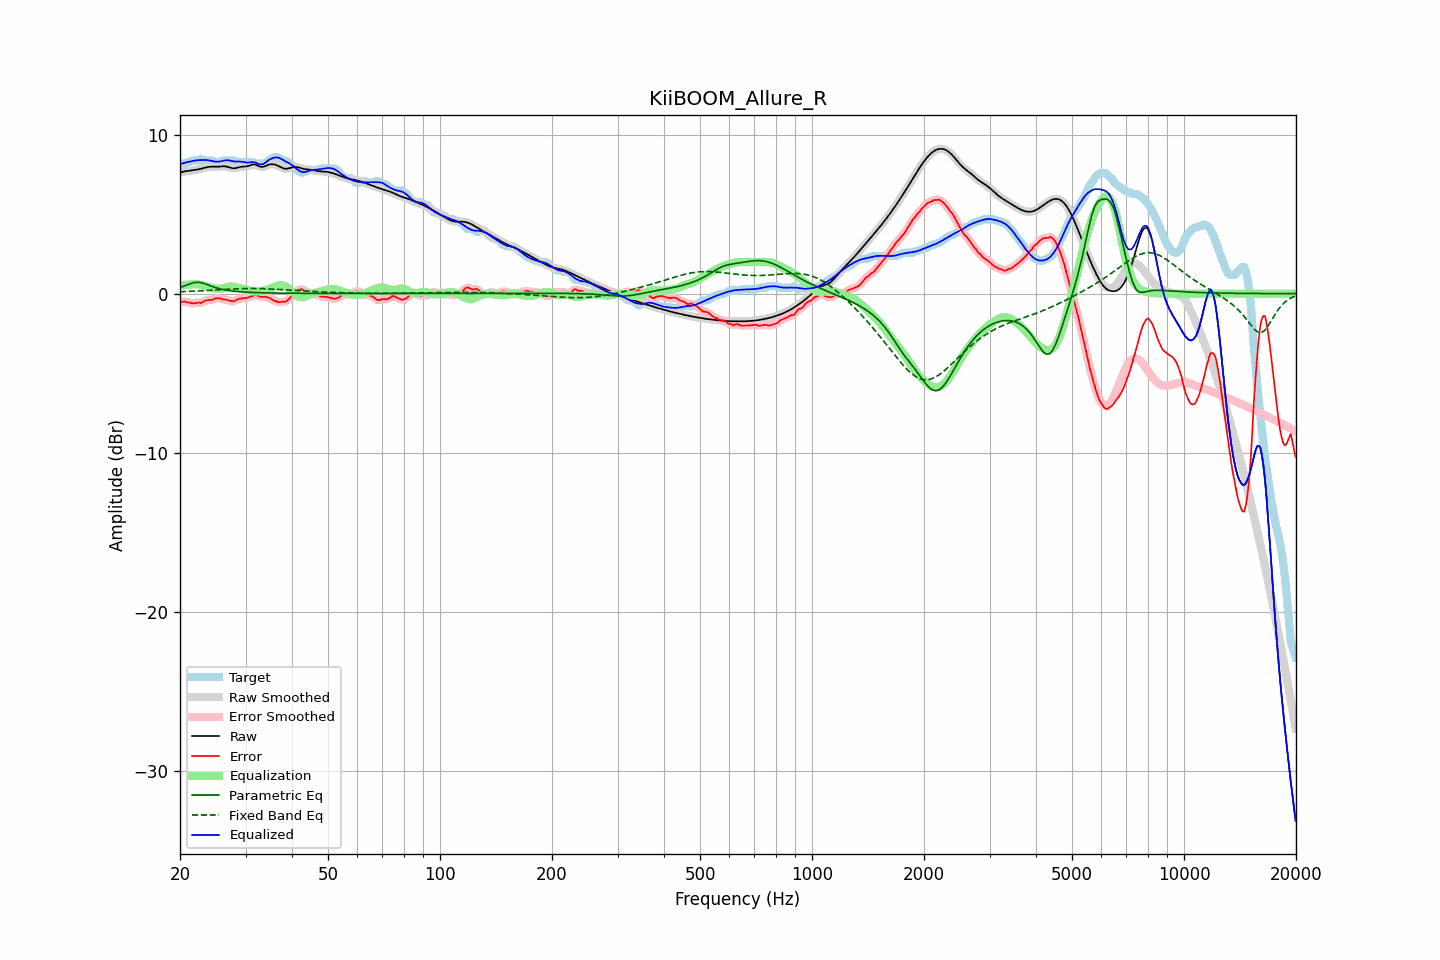

The table this chart was drawn from, first rows:
frequency, raw, error, smoothed, error_smoothed, equalization, parametric_eq, fixed_band_eq, equalized_raw, equalized_smoothed, target
20.00, 7.62, -0.55, 7.62, -0.54, 0.50, 0.39, 0.12, 8.12, 8.12, 8.17
20.20, 7.65, -0.52, 7.65, -0.52, 0.52, 0.42, 0.12, 8.16, 8.16, 8.17
20.40, 7.67, -0.50, 7.67, -0.51, 0.53, 0.46, 0.13, 8.20, 8.20, 8.17
20.61, 7.69, -0.49, 7.68, -0.51, 0.54, 0.50, 0.13, 8.23, 8.23, 8.17
20.81, 7.70, -0.54, 7.70, -0.52, 0.56, 0.53, 0.14, 8.25, 8.26, 8.24
21.02, 7.71, -0.56, 7.71, -0.55, 0.56, 0.57, 0.14, 8.28, 8.28, 8.27
21.23, 7.72, -0.55, 7.72, -0.58, 0.57, 0.61, 0.14, 8.30, 8.30, 8.28
21.44, 7.74, -0.59, 7.74, -0.59, 0.58, 0.64, 0.15, 8.31, 8.31, 8.33
21.66, 7.75, -0.62, 7.75, -0.60, 0.59, 0.68, 0.15, 8.34, 8.34, 8.37
21.87, 7.77, -0.60, 7.77, -0.61, 0.60, 0.69, 0.16, 8.37, 8.37, 8.37
22.09, 7.78, -0.59, 7.78, -0.58, 0.60, 0.71, 0.16, 8.38, 8.38, 8.37
22.31, 7.80, -0.57, 7.80, -0.58, 0.59, 0.71, 0.17, 8.39, 8.39, 8.37
22.54, 7.83, -0.56, 7.83, -0.58, 0.57, 0.71, 0.17, 8.39, 8.39, 8.38
22.76, 7.85, -0.61, 7.85, -0.57, 0.55, 0.69, 0.18, 8.40, 8.40, 8.46
22.99, 7.88, -0.55, 7.88, -0.54, 0.52, 0.67, 0.18, 8.40, 8.40, 8.42
23.22, 7.91, -0.46, 7.91, -0.49, 0.49, 0.64, 0.19, 8.40, 8.40, 8.37
23.45, 7.93, -0.44, 7.93, -0.44, 0.47, 0.60, 0.19, 8.40, 8.40, 8.37
23.69, 7.95, -0.42, 7.95, -0.41, 0.44, 0.57, 0.20, 8.39, 8.39, 8.37
23.92, 7.97, -0.40, 7.97, -0.40, 0.41, 0.53, 0.21, 8.38, 8.38, 8.37
24.16, 7.98, -0.39, 7.98, -0.40, 0.38, 0.49, 0.21, 8.35, 8.35, 8.37
24.40, 7.98, -0.39, 7.98, -0.37, 0.35, 0.45, 0.22, 8.33, 8.33, 8.37
24.65, 7.98, -0.35, 7.98, -0.34, 0.33, 0.42, 0.22, 8.31, 8.31, 8.33
24.89, 7.98, -0.29, 7.98, -0.31, 0.32, 0.38, 0.23, 8.30, 8.30, 8.27
25.14, 7.98, -0.29, 7.98, -0.28, 0.31, 0.35, 0.24, 8.29, 8.29, 8.27
25.39, 7.98, -0.29, 7.99, -0.28, 0.31, 0.32, 0.24, 8.30, 8.30, 8.27
25.65, 7.99, -0.29, 7.99, -0.31, 0.31, 0.30, 0.25, 8.31, 8.31, 8.28
25.91, 8.00, -0.35, 8.00, -0.33, 0.32, 0.27, 0.25, 8.33, 8.33, 8.35
26.16, 8.01, -0.36, 8.01, -0.35, 0.35, 0.25, 0.26, 8.35, 8.35, 8.37
26.43, 8.00, -0.37, 8.00, -0.38, 0.37, 0.23, 0.27, 8.38, 8.38, 8.37
26.69, 7.98, -0.39, 7.98, -0.39, 0.40, 0.21, 0.27, 8.39, 8.39, 8.37
26.96, 7.96, -0.41, 7.96, -0.41, 0.43, 0.20, 0.28, 8.39, 8.39, 8.37
27.23, 7.93, -0.44, 7.93, -0.45, 0.44, 0.18, 0.28, 8.37, 8.37, 8.37
27.50, 7.90, -0.47, 7.90, -0.48, 0.44, 0.17, 0.29, 8.34, 8.34, 8.37
27.77, 7.88, -0.49, 7.88, -0.48, 0.44, 0.16, 0.29, 8.32, 8.32, 8.37
28.05, 7.88, -0.48, 7.88, -0.45, 0.42, 0.15, 0.30, 8.30, 8.31, 8.36
28.33, 7.90, -0.39, 7.90, -0.41, 0.40, 0.14, 0.30, 8.31, 8.30, 8.29
28.62, 7.92, -0.35, 7.92, -0.36, 0.38, 0.13, 0.31, 8.30, 8.30, 8.27
28.90, 7.95, -0.32, 7.95, -0.32, 0.35, 0.12, 0.31, 8.31, 8.30, 8.27
29.19, 7.97, -0.30, 7.97, -0.30, 0.33, 0.11, 0.31, 8.30, 8.30, 8.27
29.48, 7.98, -0.29, 7.98, -0.29, 0.30, 0.11, 0.32, 8.28, 8.28, 8.27
29.78, 7.99, -0.28, 7.99, -0.28, 0.28, 0.10, 0.32, 8.26, 8.26, 8.27
30.08, 8.00, -0.27, 8.00, -0.27, 0.25, 0.09, 0.32, 8.25, 8.25, 8.27
30.38, 8.01, -0.26, 8.02, -0.25, 0.22, 0.09, 0.32, 8.24, 8.24, 8.27
30.68, 8.05, -0.22, 8.05, -0.23, 0.20, 0.08, 0.32, 8.25, 8.25, 8.27
30.99, 8.08, -0.19, 8.08, -0.19, 0.18, 0.08, 0.32, 8.26, 8.26, 8.27
31.30, 8.11, -0.16, 8.11, -0.14, 0.16, 0.08, 0.32, 8.27, 8.27, 8.27
31.61, 8.12, -0.10, 8.12, -0.10, 0.14, 0.07, 0.32, 8.26, 8.26, 8.22
31.93, 8.10, -0.07, 8.10, -0.09, 0.14, 0.07, 0.32, 8.24, 8.24, 8.17
32.24, 8.06, -0.11, 8.06, -0.11, 0.13, 0.06, 0.32, 8.20, 8.19, 8.17
32.57, 8.01, -0.16, 8.01, -0.15, 0.14, 0.06, 0.32, 8.15, 8.15, 8.17
32.89, 7.97, -0.20, 7.98, -0.19, 0.15, 0.06, 0.32, 8.12, 8.12, 8.17
33.22, 7.96, -0.21, 7.96, -0.20, 0.16, 0.06, 0.31, 8.13, 8.13, 8.17
33.55, 7.97, -0.20, 7.98, -0.20, 0.19, 0.05, 0.31, 8.16, 8.16, 8.17
33.89, 8.01, -0.20, 8.01, -0.20, 0.22, 0.05, 0.31, 8.23, 8.23, 8.21
34.23, 8.06, -0.22, 8.06, -0.21, 0.25, 0.05, 0.30, 8.31, 8.30, 8.28
34.57, 8.10, -0.24, 8.10, -0.24, 0.28, 0.05, 0.30, 8.38, 8.38, 8.35
34.92, 8.13, -0.29, 8.13, -0.29, 0.31, 0.04, 0.29, 8.44, 8.44, 8.41
35.27, 8.14, -0.35, 8.14, -0.35, 0.36, 0.04, 0.29, 8.49, 8.49, 8.48
35.62, 8.13, -0.42, 8.13, -0.41, 0.40, 0.04, 0.28, 8.53, 8.53, 8.55
35.97, 8.11, -0.46, 8.11, -0.46, 0.44, 0.04, 0.28, 8.55, 8.55, 8.57
... 635 more rows
